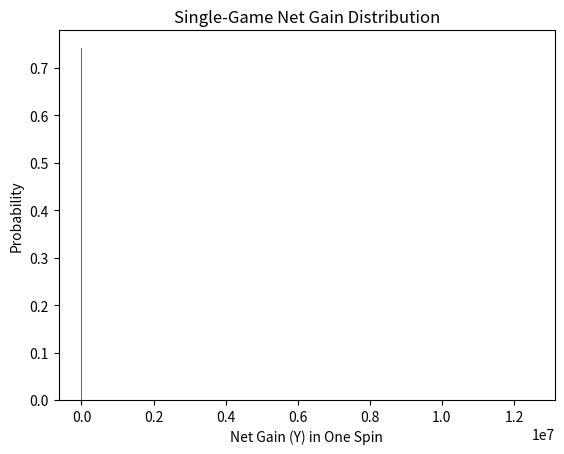

The matplotlib source for this figure:
import math
import matplotlib.pyplot as plt

# 1) Compute single-spin PMF
p_ankh    = 3/32
p_pharaoh = 1/32
p_seven   = 2/32
p_bell    = 2/32
p_melon   = 2/32
p_cherry  = 3/32
p_plum    = 3/32

def net_gain(m): 
    """Net gain after subtracting the 2500 bet."""
    return 2500*m - 2500

pmf_single_spin = {}

# Probabilities for 3-of-a-kind
pmf_single_spin[net_gain(5000)] = (p_pharaoh) ** 3   # 3 Pharaohs
pmf_single_spin[net_gain(500)]  = (p_ankh)    ** 3   # 3 Ankhs
pmf_single_spin[net_gain(250)]  = (p_seven)   ** 3   # 3 Sevens
pmf_single_spin[net_gain(100)]  = (p_bell)    ** 3   # 3 Bells
pmf_single_spin[net_gain(75)]   = (p_melon)   ** 3   # 3 Melons
pmf_single_spin[net_gain(50)]   = (p_plum)    ** 3   # 3 Plums
pmf_single_spin[net_gain(25)]   = (p_cherry)  ** 3   # 3 Cherries

# 2 Ankhs
p2_ankh = 3 * (p_ankh**2) * (1 - p_ankh)
pmf_single_spin[net_gain(5)] = p2_ankh

# 1 Ankh
p1_ankh = 3 * p_ankh * ((1 - p_ankh)**2)
pmf_single_spin[net_gain(2)] = p1_ankh

# Probability of zero multiplier => lose entire bet
p_other = 1 - sum(pmf_single_spin.values())
pmf_single_spin[net_gain(0)] = p_other

# 2) Sort results by net gain
sorted_yvals = sorted(pmf_single_spin.keys())
probabilities = [pmf_single_spin[y] for y in sorted_yvals]

# 3) Plot
plt.bar(sorted_yvals, probabilities, width=10000)  # Widen bars just for visibility

# Set labels
plt.xlabel("Net Gain (Y) in One Spin")
plt.ylabel("Probability")

plt.title("Single-Game Net Gain Distribution")

plt.show()
